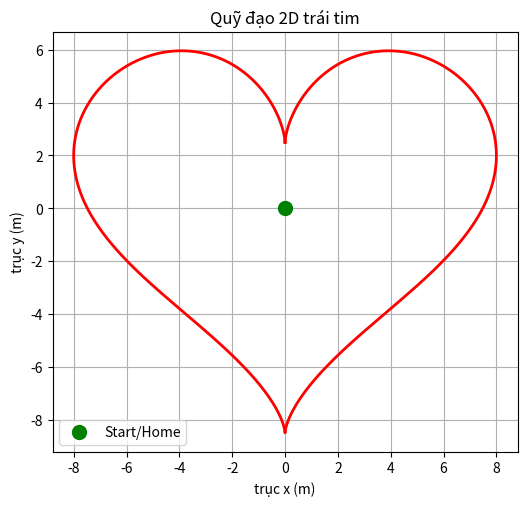

Write Python code to recreate this figure.
#!/usr/bin/env python3
"""
Plot heart trajectory for UAV
Based on the heart trajectory equation in control.ino
"""

import numpy as np
import matplotlib.pyplot as plt

# Heart trajectory parameters (from control.ino)
HEART_X0 = 0.0
HEART_Y0 = 0.0
HEART_SCALE = 0.5  # Scale factor for heart size
HEART_PERIOD = 20.0  # Period in seconds (time to complete one heart)

# Generate time array
tau = np.linspace(0, HEART_PERIOD, 1000)  # 1000 points for smooth curve

# Calculate heart trajectory
phi = 2.0 * np.pi * (tau / HEART_PERIOD)

s = np.sin(phi)
c = np.cos(phi)

# Heart equation (same as in control.ino)
x_raw = 16.0 * s * s * s
y_raw = 13.0 * c - 5.0 * np.cos(2.0 * phi) - 2.0 * np.cos(3.0 * phi) - np.cos(4.0 * phi)

# Apply scale and offset
X_set = HEART_X0 + HEART_SCALE * x_raw
Y_set = HEART_Y0 + HEART_SCALE * y_raw

# Plot
plt.figure(figsize=(6, 6))
plt.plot(X_set, Y_set, linewidth=2, color='red')
plt.grid(True)
plt.gca().set_aspect("equal", "box")
plt.xlabel("trục x (m)")
plt.ylabel("trục y (m)")
plt.title("Quỹ đạo 2D trái tim")

# Add start point marker
plt.plot(HEART_X0, HEART_Y0, 'go', markersize=10, label='Start/Home')
plt.legend()

plt.show()

